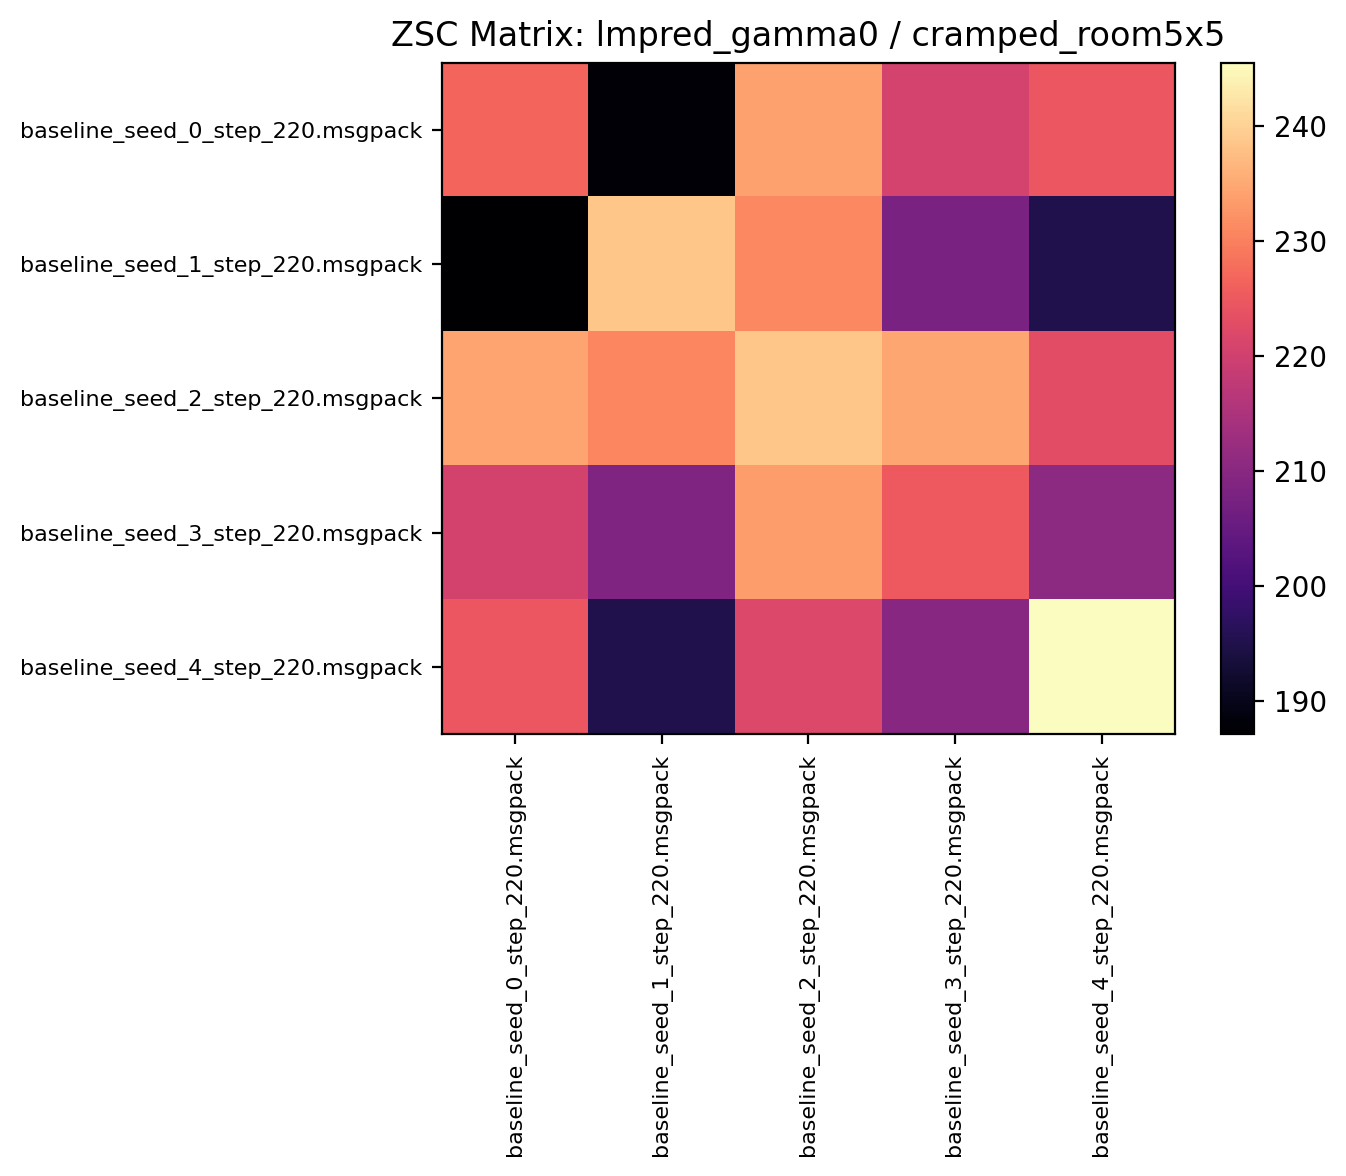

Values plotted in this chart, from the file beside it:
226.706238, 187.762497, 233.967178, 220.715622, 224.676559
187.1, 238.7, 231.1, 207.8, 195.2
234.4, 230.7, 238.6, 234.8, 223.1
220.5, 208.6, 233.6, 225.2, 210.6
224.7, 195.1, 222, 209.8, 245.5
